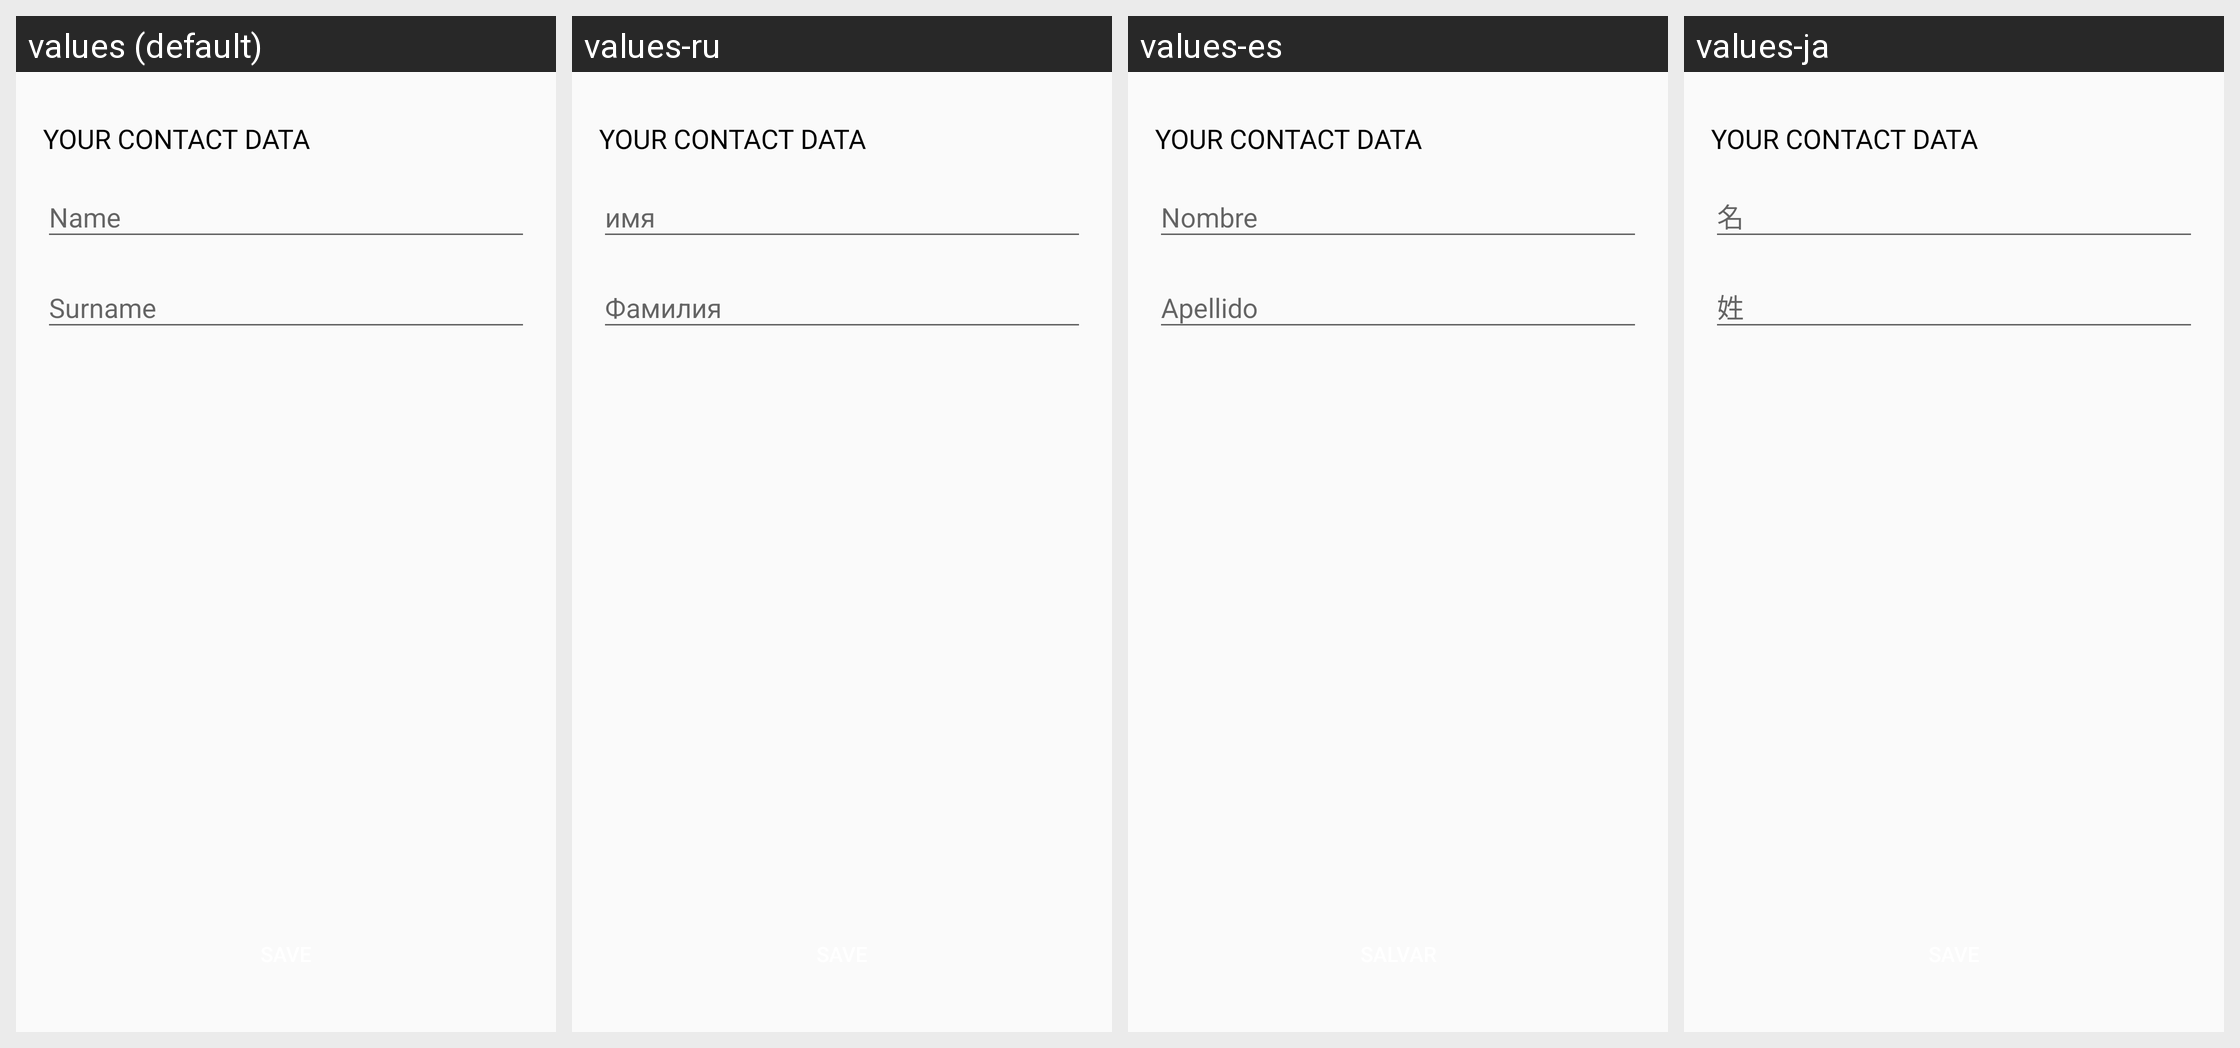

Here is an Android app screen in its default locale and in the app's own translations. Write out the translated-string differences for the strings that appear on this screen.
Android screen res/layout/fragment_contact_data.xml rendered under 4 locales, left to right: values (default), values-ru, values-es, values-ja. Device: Nexus 5 (rendered at 1080×1920; each locale shown at half size, 540×960, under a caption strip naming it); theme AppTheme.
Other locales in the repository, not shown: values-it.
Strings drawn on this screen, with the default value and each locale's value (text and hints the layout hard-codes, and strings that could not be matched under every locale, appear in the picture but are not listed):

myqix_item_name
  values: Name
  values-ru: имя
  values-es: Nombre
  values-ja: 名

myqix_item_surname
  values: Surname
  values-ru: Фамилия
  values-es: Apellido
  values-ja: 姓
